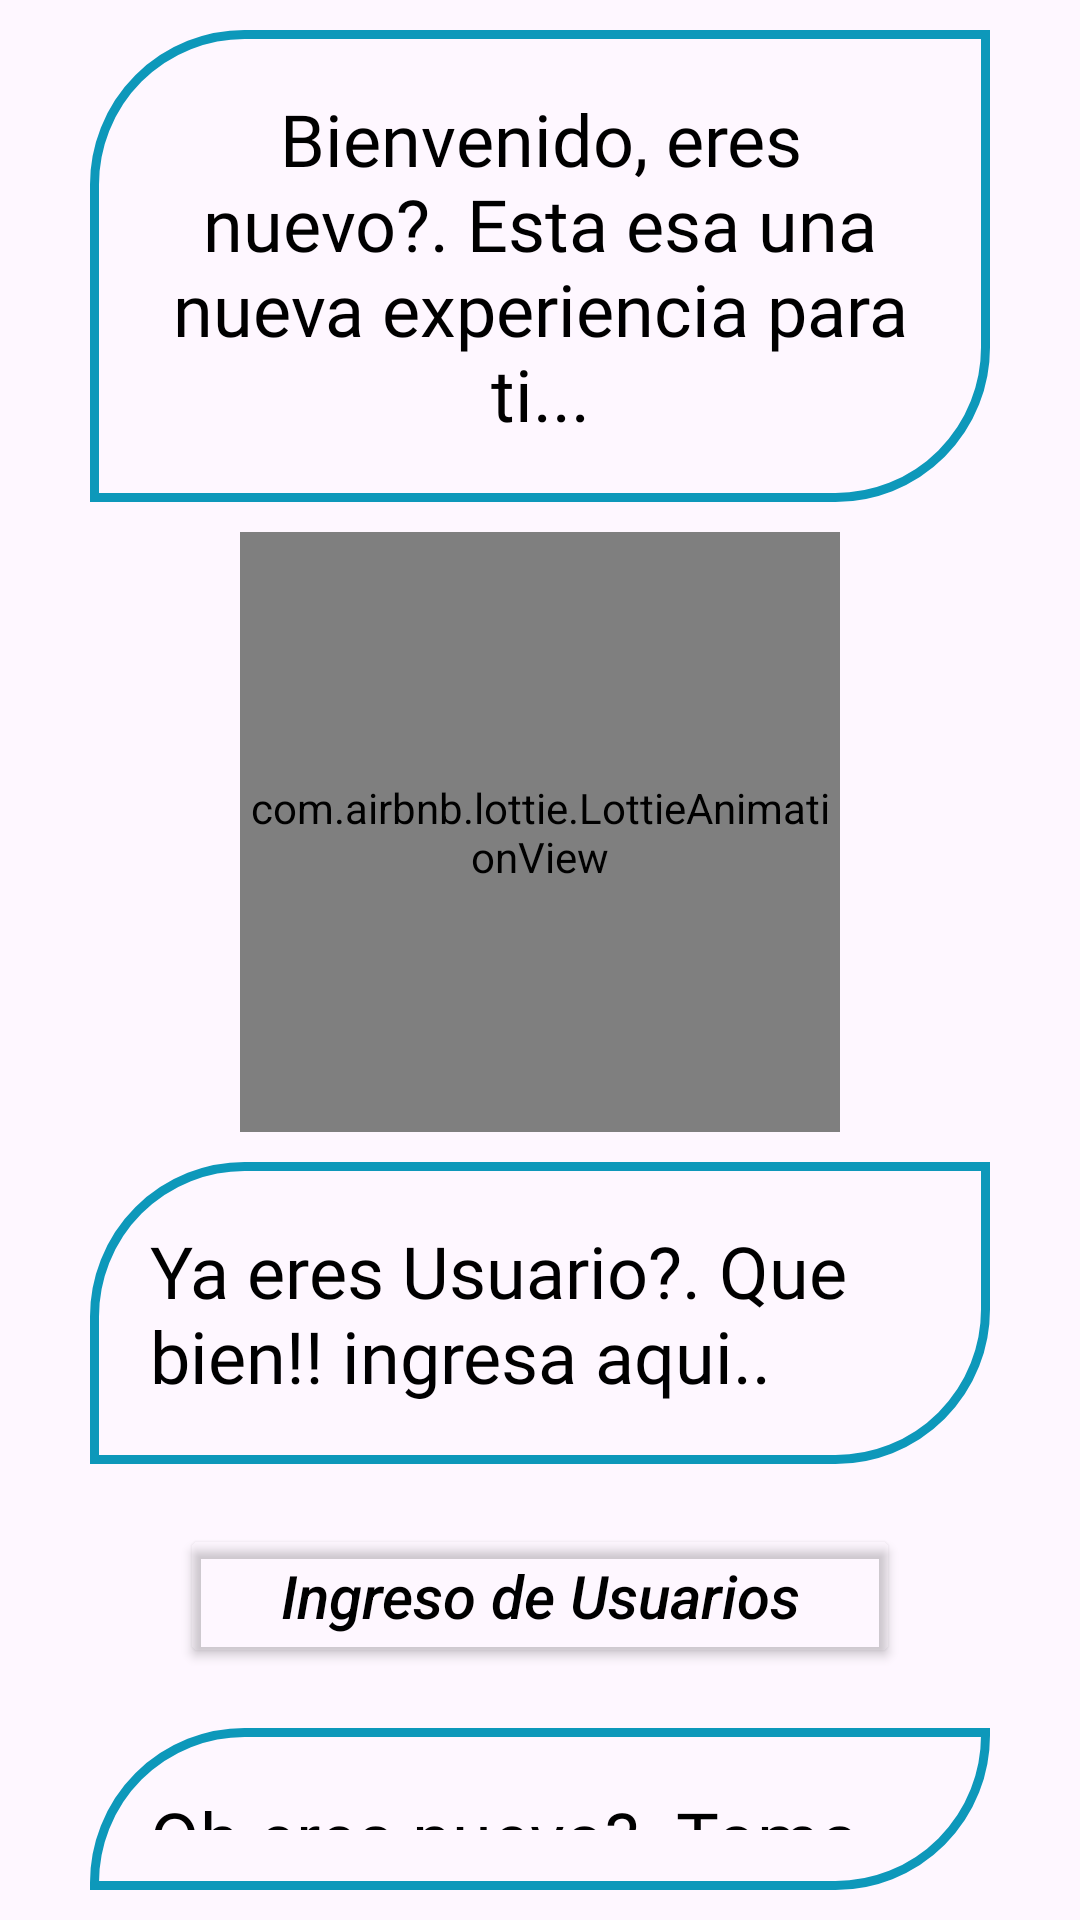

Produce the Android XML layout that renders to this screen, including the resource entries it uses.
<!-- AndroidManifest.xml: application theme Theme.ProyectoFinal -->
<!-- res/layout/fragment_intro.xml -->
<?xml version="1.0" encoding="utf-8"?>
<androidx.constraintlayout.widget.ConstraintLayout xmlns:android="http://schemas.android.com/apk/res/android"
    xmlns:tools="http://schemas.android.com/tools"
    android:layout_width="match_parent"
    android:layout_height="match_parent"
    android:orientation="vertical"
    xmlns:app="http://schemas.android.com/apk/res-auto"
    tools:context=".ui.fragments.intro.IntroFragment">

    <LinearLayout
        android:layout_width="match_parent"
        android:layout_height="wrap_content"
        android:orientation="vertical"
        android:layout_margin="20dp"
        android:padding="10dp"
        app:layout_constraintStart_toStartOf="parent"
        app:layout_constraintEnd_toEndOf="parent"
        app:layout_constraintTop_toTopOf="parent"
        app:layout_constraintBottom_toBottomOf="parent">

        <TextView
            android:layout_width="match_parent"
            android:layout_height="wrap_content"
            android:padding="20dp"
            android:gravity="center"
            android:textSize="@dimen/txt_size_text_3"
            android:textColorHint="@color/black"
            android:fontFamily="@font/kanit_bold"
            android:hint="Bienvenido, eres nuevo?. Esta esa una nueva experiencia para ti..."
            android:background="@drawable/shape_text"/>

        <com.airbnb.lottie.LottieAnimationView
            android:id="@+id/animationView"
            android:layout_width="200dp"
            android:layout_height="200dp"
            android:layout_margin="10dp"
            android:layout_gravity="center"
            app:lottie_autoPlay="true"
            app:lottie_loop="true"
            app:lottie_rawRes="@raw/intro"/>

        <TextView
            android:layout_width="match_parent"
            android:layout_height="wrap_content"
            android:padding="20dp"
            android:textSize="@dimen/txt_size_text_3"
            android:textColorHint="@color/black"
            android:fontFamily="@font/kanit_bold"
            android:hint="Ya eres Usuario?. Que bien!! ingresa aqui.."
            android:background="@drawable/shape_text"/>

        <Button
            android:id="@+id/btn_intro_log_in"
            android:layout_width="240dp"
            android:layout_height="48dp"
            android:layout_gravity="center"
            android:hint="Ingreso de Usuarios"
            android:textStyle="italic"
            android:textSize="@dimen/txt_size_text_4"
            android:textColorHint="@color/black"
            android:backgroundTint="@color/transparent"
            android:layout_margin="20dp"/>

        <TextView
            android:layout_width="match_parent"
            android:layout_height="wrap_content"
            android:padding="20dp"
            android:textSize="@dimen/txt_size_text_3"
            android:textColorHint="@color/black"
            android:fontFamily="@font/kanit_bold"
            android:hint="Oh eres nuevo?. Toma este camino. Ingresa aqui.."
            android:background="@drawable/shape_text"/>

        <Button
            android:id="@+id/btn_intro_sign_in"
            android:layout_width="200dp"
            android:layout_height="48dp"
            android:layout_gravity="center"
            android:hint="Resgirtrarse"
            android:textStyle="italic"
            android:textSize="@dimen/txt_size_text_4"
            android:textColorHint="@color/black"
            android:backgroundTint="@color/transparent"/>

    </LinearLayout>


</androidx.constraintlayout.widget.ConstraintLayout>
<!-- resources referenced by this layout -->
<resources>
  <color name="black">#FF000000</color>
  <color name="transparent">#00000000</color>
  <dimen name="txt_size_text_3">24sp</dimen>
  <dimen name="txt_size_text_4">20sp</dimen>
  <!-- drawable shape_text (drawable) -->
  <?xml version="1.0" encoding="utf-8"?>
  <shape xmlns:android="http://schemas.android.com/apk/res/android"
      android:shape="rectangle">
  
      <solid
          android:color="@color/transparent"/>
  
      <corners
          android:topLeftRadius="50dp"
          android:bottomRightRadius="50dp"/>
  
      <stroke
          android:width="3dp"
          android:color="@color/blue_green"/>
  
  </shape>
  <style name="Theme.ProyectoFinal" parent="Base.Theme.ProyectoFinal" />
  <color name="blue_green">#0D98BA</color>
  <style name="Base.Theme.ProyectoFinal" parent="Theme.Material3.DayNight.NoActionBar">
          
          <item name="colorPrimary">@color/transparent</item>
      </style>
</resources>
